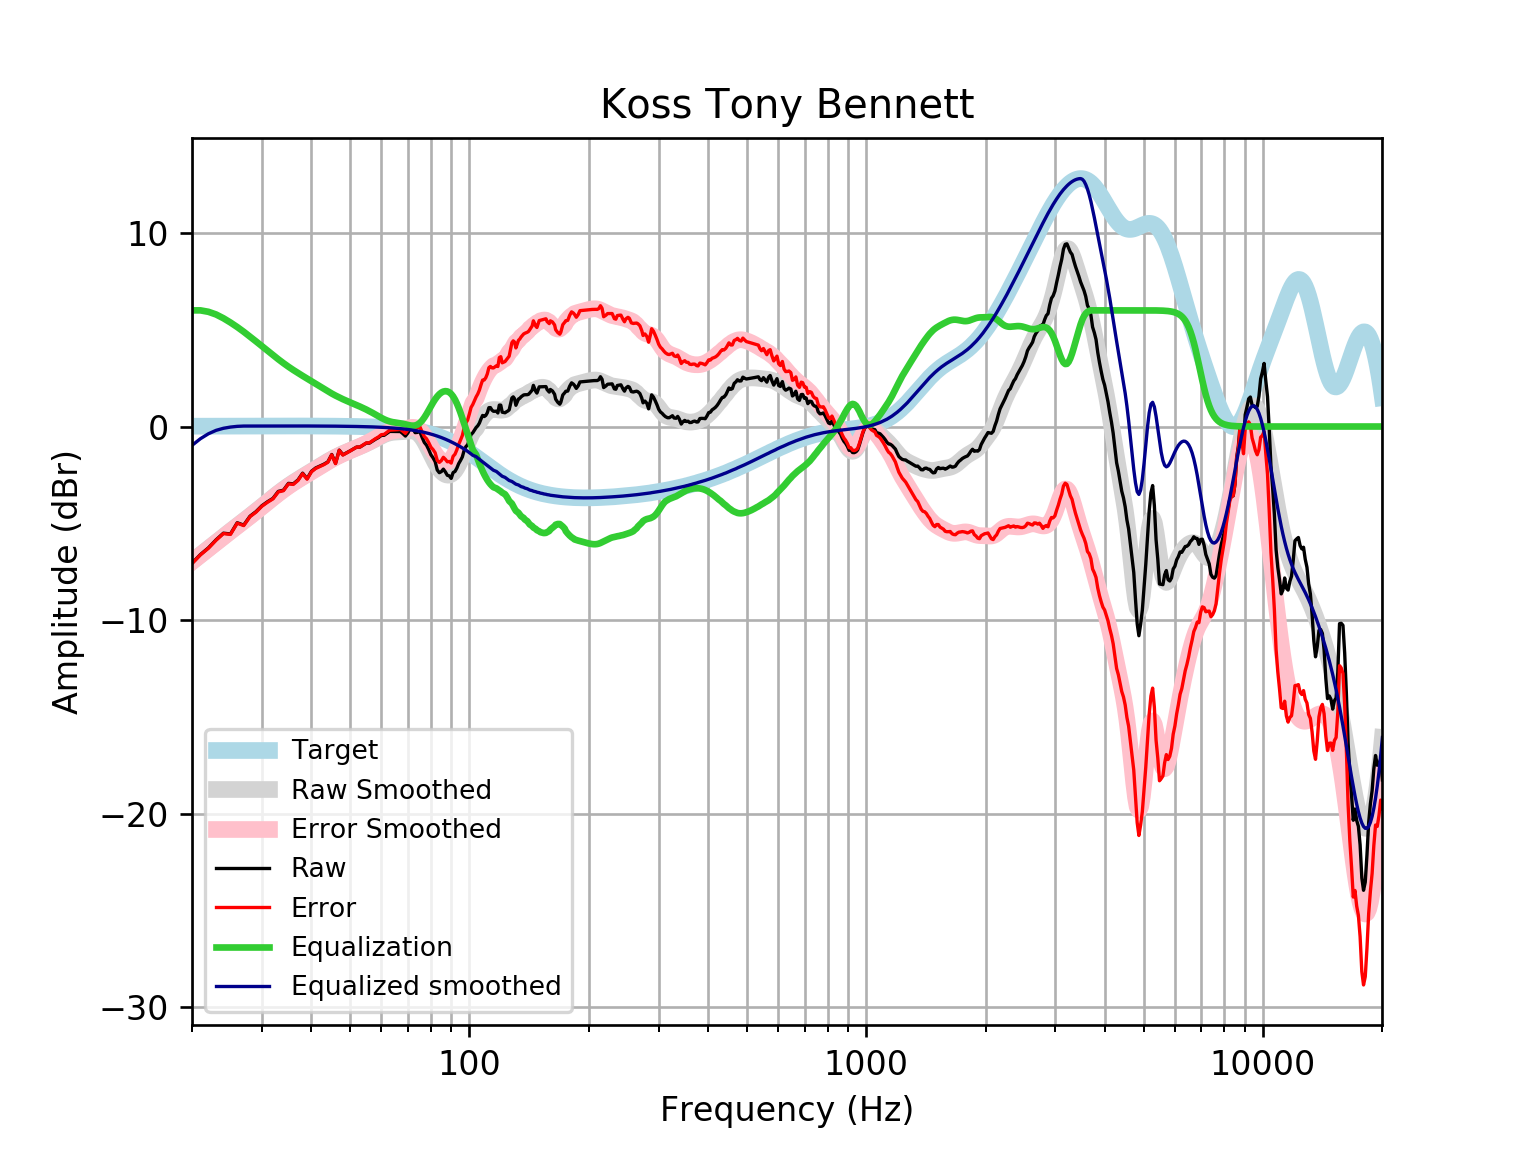

Data behind this chart, as committed beside it:
frequency, raw, error, smoothed, error_smoothed, equalization, equalized_raw, equalized_smoothed, target
20, -7.063, -7.08, -6.974, -6.991, 6, -1.063, -0.9745, 0.01648
21, -6.614, -6.632, -6.63, -6.648, 6.0, -0.6143, -0.6302, 0.01765
22, -6.268, -6.286, -6.3, -6.319, 5.926, -0.3419, -0.3747, 0.01876
23, -5.853, -5.873, -5.985, -6.005, 5.787, -0.06616, -0.1981, 0.01983
24, -5.51, -5.531, -5.685, -5.705, 5.593, 0.08296, -0.0914, 0.02084
25, -5.551, -5.572, -5.401, -5.423, 5.372, -0.1781, -0.0286, 0.02179
26, -4.971, -4.993, -5.131, -5.154, 5.139, 0.1687, 0.008149, 0.02269
27, -5.094, -5.117, -4.872, -4.895, 4.895, -0.1988, 0.02355, 0.02353
28, -4.635, -4.659, -4.619, -4.644, 4.644, 0.009218, 0.02433, 0.02431
29, -4.397, -4.422, -4.372, -4.397, 4.397, -5.581172579116611e-05, 0.02504, 0.02502
30, -4.094, -4.12, -4.128, -4.154, 4.154, 0.05979, 0.02567, 0.02566
31, -3.886, -3.912, -3.891, -3.917, 3.917, 0.03164, 0.02623, 0.02622
32, -3.71, -3.737, -3.663, -3.69, 3.69, -0.02034, 0.02668, 0.02668
33, -3.351, -3.378, -3.447, -3.474, 3.474, 0.1235, 0.02704, 0.02704
34, -3.289, -3.317, -3.246, -3.274, 3.274, -0.0157, 0.02728, 0.02728
35, -2.937, -2.965, -3.062, -3.089, 3.089, 0.1519, 0.0274, 0.0274
36, -2.964, -2.991, -2.893, -2.92, 2.92, -0.04319, 0.02739, 0.02739
37, -2.758, -2.786, -2.737, -2.764, 2.764, 0.005564, 0.02723, 0.02723
38, -2.41, -2.437, -2.59, -2.617, 2.617, 0.2071, 0.02691, 0.02692
39, -2.693, -2.72, -2.45, -2.476, 2.476, -0.2173, 0.02643, 0.02644
40, -2.314, -2.339, -2.313, -2.338, 2.338, 0.02472, 0.02578, 0.02579
41, -2.141, -2.166, -2.178, -2.203, 2.203, 0.06208, 0.02495, 0.02496
42, -2.043, -2.067, -2.046, -2.07, 2.07, 0.02766, 0.02393, 0.02393
43, -1.947, -1.969, -1.919, -1.942, 1.942, -0.005206, 0.02272, 0.02272
44, -1.826, -1.847, -1.798, -1.819, 1.819, -0.007036, 0.0213, 0.0213
45, -1.444, -1.464, -1.684, -1.704, 1.704, 0.2598, 0.01968, 0.01967
46, -1.899, -1.917, -1.58, -1.598, 1.598, -0.3012, 0.01785, 0.01783
47, -1.218, -1.234, -1.485, -1.501, 1.501, 0.2828, 0.01579, 0.01577
48, -1.461, -1.475, -1.398, -1.412, 1.412, -0.04979, 0.0135, 0.01347
49, -1.363, -1.374, -1.318, -1.329, 1.329, -0.03339, 0.01097, 0.01094
50, -1.263, -1.272, -1.244, -1.252, 1.252, -0.01159, 0.008186, 0.008144
51, -1.163, -1.168, -1.172, -1.177, 1.177, 0.01398, 0.005126, 0.00508
52, -1.062, -1.064, -1.102, -1.104, 1.104, 0.04165, 0.001774, 0.001724
53, -1.061, -1.059, -1.032, -1.03, 1.03, -0.03101, -0.001894, -0.001946
54, -0.9589, -0.9529, -0.96, -0.9541, 0.9541, -0.004788, -0.005905, -0.005958
55, -0.8571, -0.8467, -0.8854, -0.8751, 0.8751, 0.01806, -0.01029, -0.01034
56, -0.8564, -0.8413, -0.8075, -0.7924, 0.7924, -0.06395, -0.01508, -0.01514
57, -0.7539, -0.7335, -0.7266, -0.7063, 0.7063, -0.0476, -0.02033, -0.02038
58, -0.655, -0.6289, -0.6442, -0.6182, 0.6182, -0.03683, -0.02607, -0.02611
59, -0.5725, -0.5402, -0.563, -0.5307, 0.5307, -0.04186, -0.03234, -0.03238
60, -0.4605, -0.4212, -0.4869, -0.4477, 0.4477, -0.01279, -0.03921, -0.03925
61, -0.4523, -0.4056, -0.4201, -0.3734, 0.3734, -0.07899, -0.04672, -0.04675
62, -0.3519, -0.2969, -0.3662, -0.3112, 0.3112, -0.04066, -0.05494, -0.05496
63, -0.2526, -0.1887, -0.3271, -0.2632, 0.2632, 0.01059, -0.06392, -0.06393
64, -0.255, -0.1812, -0.3023, -0.2286, 0.2286, -0.02642, -0.07372, -0.07373
65, -0.2578, -0.1734, -0.2886, -0.2042, 0.2042, -0.05367, -0.0844, -0.08441
66, -0.26, -0.164, -0.281, -0.185, 0.185, -0.07507, -0.09604, -0.09603
67, -0.2602, -0.1516, -0.2741, -0.1655, 0.1655, -0.09479, -0.1087, -0.1087
68, -0.3689, -0.2465, -0.264, -0.1416, 0.1416, -0.2273, -0.1224, -0.1224
69, -0.4921, -0.3548, -0.2497, -0.1124, 0.1124, -0.3796, -0.1372, -0.1372
70, -0.3317, -0.1784, -0.2343, -0.08104, 0.08104, -0.2507, -0.1533, -0.1533
71, -0.08105, 0.08951, -0.2249, -0.0543, 0.0543, -0.02676, -0.1706, -0.1706
72, -0.0861, 0.1031, -0.231, -0.04179, 0.04179, -0.0443, -0.1892, -0.1892
73, -0.3156, -0.1064, -0.263, -0.05379, 0.05379, -0.2618, -0.2092, -0.2092
74, -0.3041, -0.07353, -0.3296, -0.09897, 0.09897, -0.2051, -0.2306, -0.2305
75, -0.2522, 0.001223, -0.436, -0.1826, 0.1826, -0.06959, -0.2535, -0.2534
76, -0.5543, -0.2765, -0.583, -0.3052, 0.3052, -0.2491, -0.2778, -0.2778
77, -0.8222, -0.5185, -0.7662, -0.4625, 0.4625, -0.3597, -0.3037, -0.3037
78, -0.964, -0.6329, -0.9771, -0.6459, 0.6459, -0.3181, -0.3312, -0.3312
79, -1.195, -0.8343, -1.204, -0.8441, 0.8441, -0.3506, -0.3604, -0.3603
... 553 more rows
